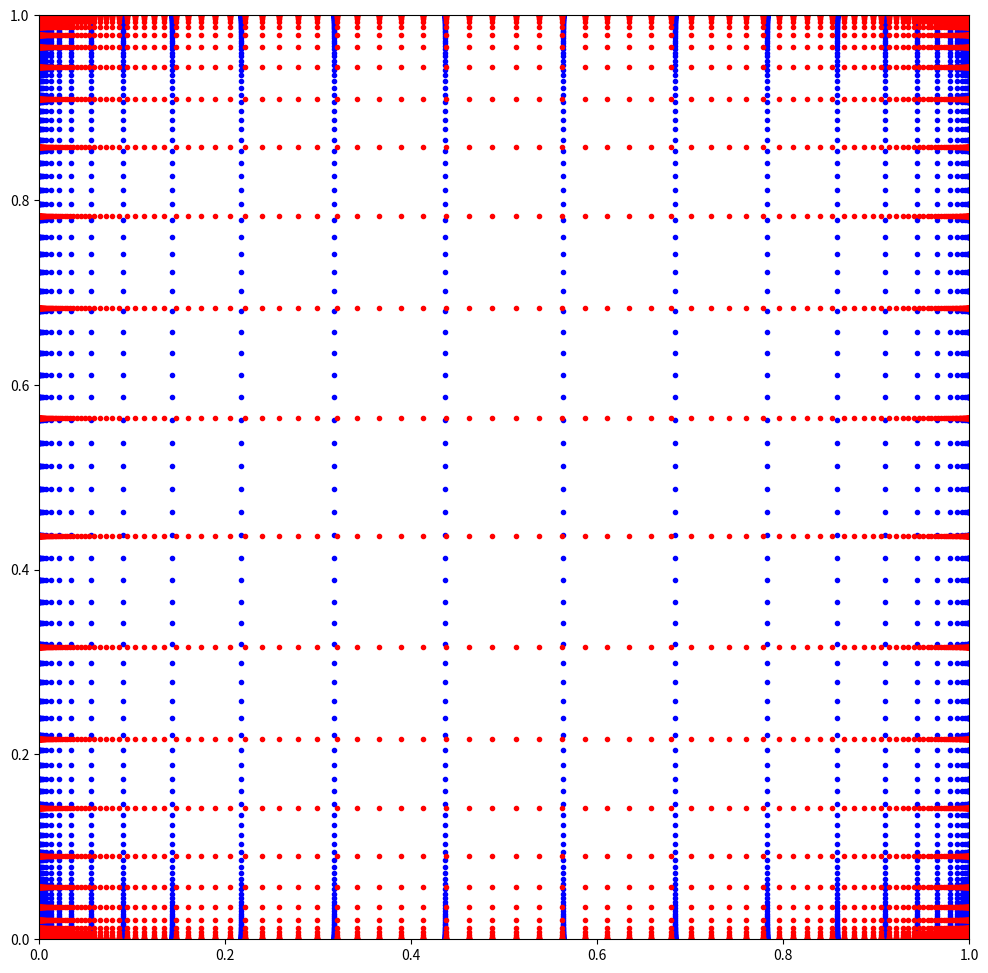

The matplotlib source for this figure: (Note: this script raises an exception after producing the figure.)
import numpy as np
import matplotlib as mpl
import matplotlib.pyplot as plt
import matplotlib.animation as animation

marker_size = mpl.rcParams['lines.markersize'] ** 2

def sigmoid(z):

    return( 1 / (1 + np.exp(-z)) )

def rotate(u, theta):

    a = np.array([[np.cos(theta), -np.sin(theta)], [np.sin(theta), np.cos(theta)]])
    return(np.dot(a, u))

def animate(i):

    rot_v = rotate(vv, 2*np.pi*i)
    rot_h = rotate(hh, 2*np.pi*i)

    rot_v = sigmoid(rot_v)
    rot_h = sigmoid(rot_h)

    points_v.set_offsets(rot_v.T)
    points_h.set_offsets(rot_h.T)

n = 40 # number of lines
m = 200 # points per line

x = np.linspace(-10, 10, n)
y = np.linspace(-10, 10, m)

xx, yy = np.meshgrid(x, y)
vv = np.array([xx.flatten(), yy.flatten()])
hh = np.array([yy.flatten(), xx.flatten()])

data_v = sigmoid(vv)
data_h = sigmoid(hh)

fig, ax = plt.subplots(figsize=(12, 12))
ax.set_xlim([0, 1])
ax.set_ylim([0, 1])

#ax.scatter(vv[0,:], vv[1,:], s=marker_size/4, c='c')
points_v = ax.scatter(data_v[0,:], data_v[1,:], s=marker_size/4, c='b')
#ax.scatter(hh[0,:], hh[1,:], s=marker_size/4, c='m')
points_h = ax.scatter(data_h[0,:], data_h[1,:], s=marker_size/4, c='r')

Writer = animation.writers['ffmpeg']
writer = Writer(fps=25, metadata=dict(artist='Me'), bitrate=1800)

interval = 365
ani = animation.FuncAnimation(fig, animate, np.arange(0, 1, 1/interval), interval=interval, blit=False)

ani.save('sigmoid.mp4', writer=writer)
